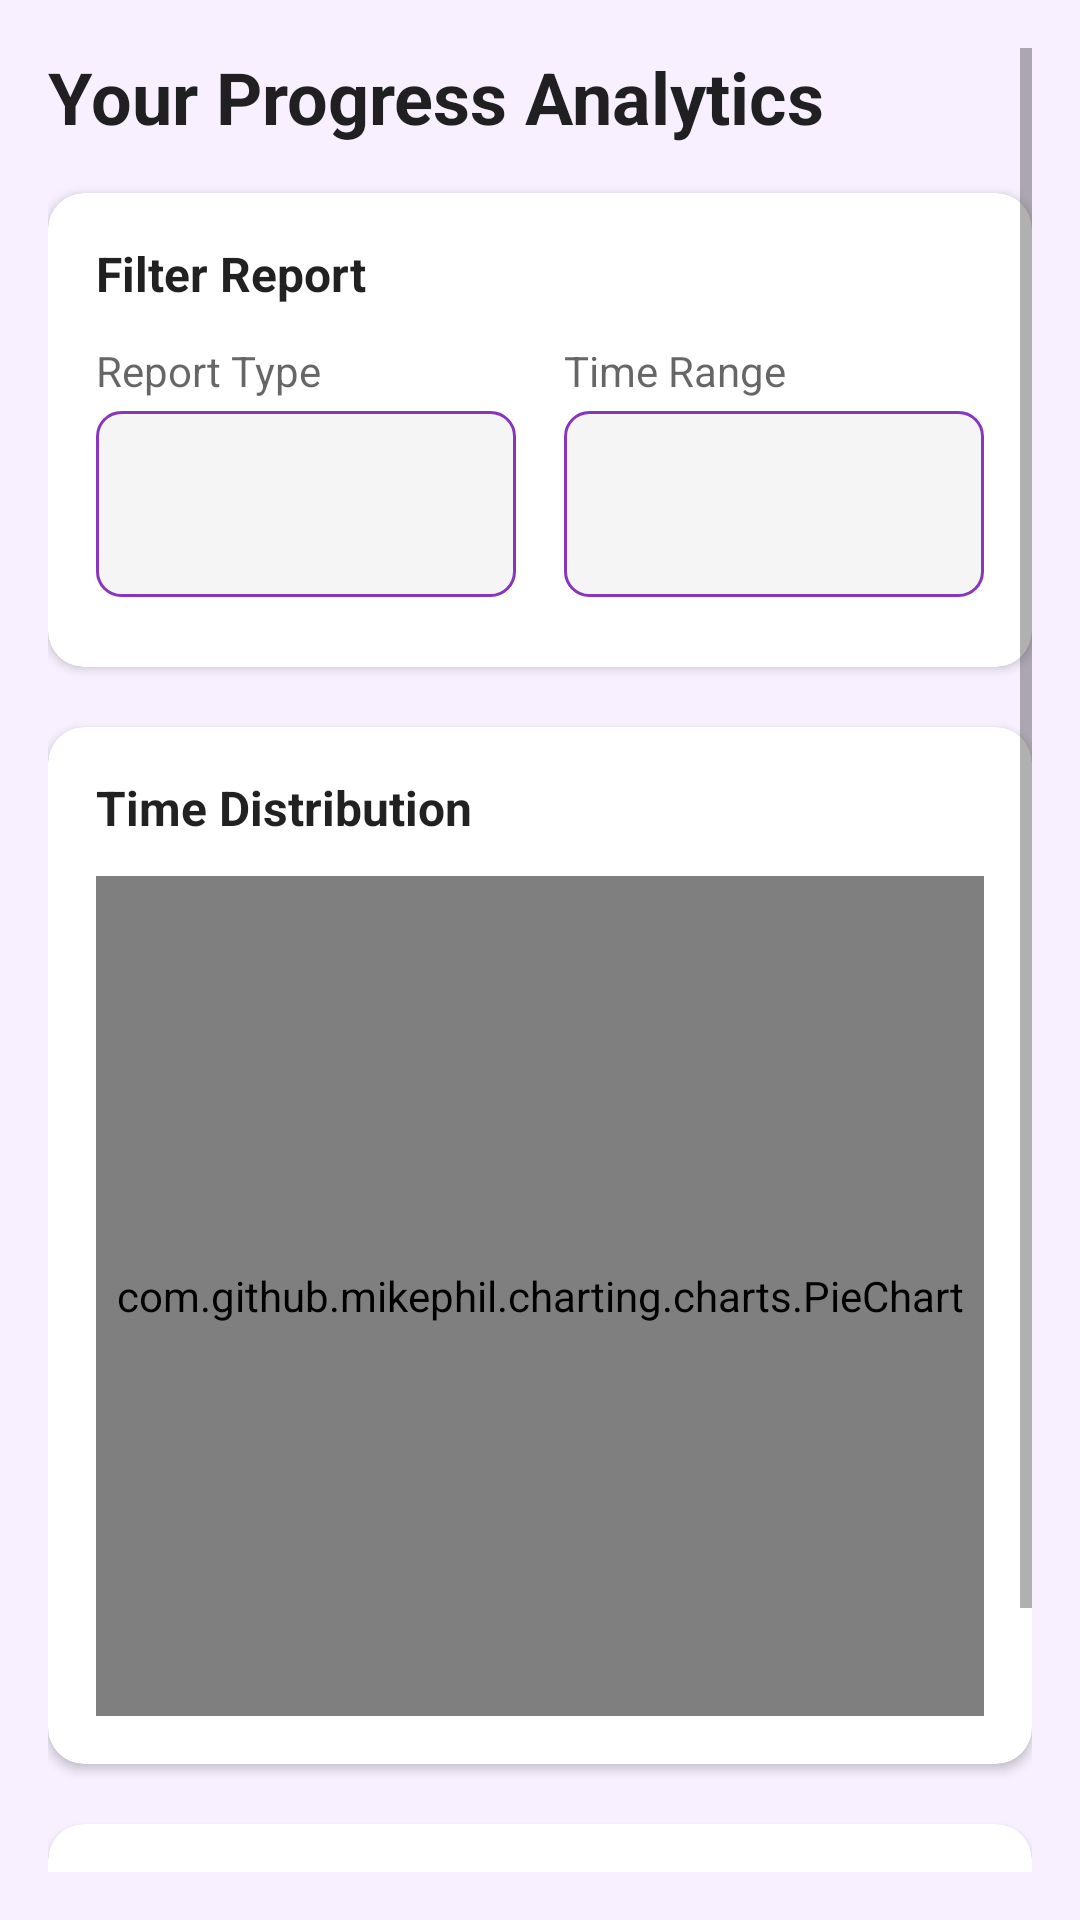

This screen was rendered from an Android layout file. Write that file and the resources it references.
<!-- AndroidManifest.xml: application theme Theme.MyApplication -->
<!-- res/layout/fragment_report.xml -->
<?xml version="1.0" encoding="utf-8"?>
<ScrollView xmlns:android="http://schemas.android.com/apk/res/android"
    xmlns:app="http://schemas.android.com/apk/res-auto"
    xmlns:tools="http://schemas.android.com/tools"
    android:layout_width="match_parent"
    android:layout_height="match_parent"
    android:padding="16dp"
    android:background="@color/light_background"
    android:fillViewport="true">

    <LinearLayout
        android:id="@+id/mainContainer"
        android:layout_width="match_parent"
        android:layout_height="wrap_content"
        android:orientation="vertical">

        
        <TextView
            android:id="@+id/reportHeaderText"
            android:layout_width="match_parent"
            android:layout_height="wrap_content"
            android:text="Your Progress Analytics"
            android:textSize="24sp"
            android:textStyle="bold"
            android:textColor="@color/primary_text"
            android:layout_marginBottom="16dp"/>

        
        <com.google.android.material.card.MaterialCardView
            android:id="@+id/filterCard"
            android:layout_width="match_parent"
            android:layout_height="wrap_content"
            android:layout_marginBottom="20dp"
            app:cardCornerRadius="12dp"
            app:cardElevation="2dp"
            app:cardBackgroundColor="@color/card_background">

            <LinearLayout
                android:layout_width="match_parent"
                android:layout_height="158dp"
                android:orientation="vertical"
                android:padding="16dp">

                <TextView
                    android:layout_width="wrap_content"
                    android:layout_height="wrap_content"
                    android:layout_marginBottom="12dp"
                    android:text="Filter Report"
                    android:textColor="@color/primary_text"
                    android:textSize="16sp"
                    android:textStyle="bold" />

                <LinearLayout
                    android:layout_width="match_parent"
                    android:layout_height="wrap_content"
                    android:orientation="horizontal">

                    <LinearLayout
                        android:layout_width="0dp"
                        android:layout_height="wrap_content"
                        android:layout_marginEnd="8dp"
                        android:layout_weight="1"
                        android:orientation="vertical">

                        <TextView
                            android:layout_width="wrap_content"
                            android:layout_height="wrap_content"
                            android:layout_marginBottom="4dp"
                            android:text="Report Type"
                            android:textColor="@color/secondary_text"
                            android:textSize="14sp" />

                        <Spinner
                            android:id="@+id/reportTypeSpinner"
                            android:layout_width="match_parent"
                            android:layout_height="62dp"
                            android:background="@drawable/spinner_background"
                            android:popupBackground="?android:attr/colorBackgroundFloating" />
                    </LinearLayout>

                    <LinearLayout
                        android:layout_width="0dp"
                        android:layout_height="wrap_content"
                        android:layout_marginStart="8dp"
                        android:layout_weight="1"
                        android:orientation="vertical">

                        <TextView
                            android:layout_width="wrap_content"
                            android:layout_height="wrap_content"
                            android:layout_marginBottom="4dp"
                            android:text="Time Range"
                            android:textColor="@color/secondary_text"
                            android:textSize="14sp" />

                        <Spinner
                            android:id="@+id/timeRangeSpinner"
                            android:layout_width="match_parent"
                            android:layout_height="62dp"
                            android:background="@drawable/spinner_background"
                            android:popupBackground="?android:attr/colorBackgroundFloating" />
                    </LinearLayout>
                </LinearLayout>
            </LinearLayout>
        </com.google.android.material.card.MaterialCardView>

        
        <com.google.android.material.card.MaterialCardView
            android:id="@+id/chartCard"
            android:layout_width="match_parent"
            android:layout_height="wrap_content"
            android:layout_marginBottom="20dp"
            app:cardCornerRadius="12dp"
            app:cardElevation="2dp"
            app:cardBackgroundColor="@color/card_background">

            <LinearLayout
                android:layout_width="match_parent"
                android:layout_height="wrap_content"
                android:orientation="vertical"
                android:padding="16dp">

                <TextView
                    android:id="@+id/chartTitle"
                    android:layout_width="wrap_content"
                    android:layout_height="wrap_content"
                    android:text="Time Distribution"
                    android:textColor="@color/primary_text"
                    android:textSize="16sp"
                    android:textStyle="bold"
                    android:layout_marginBottom="12dp"/>

                <com.github.mikephil.charting.charts.PieChart
                    android:id="@+id/pieChart"
                    android:layout_width="match_parent"
                    android:layout_height="280dp" />
            </LinearLayout>
        </com.google.android.material.card.MaterialCardView>

        
        <com.google.android.material.card.MaterialCardView
            android:id="@+id/achievementsCard"
            android:layout_width="match_parent"
            android:layout_height="wrap_content"
            android:layout_marginBottom="20dp"
            app:cardCornerRadius="12dp"
            app:cardElevation="2dp"
            app:cardBackgroundColor="@color/card_background">

            <LinearLayout
                android:layout_width="match_parent"
                android:layout_height="wrap_content"
                android:orientation="vertical"
                android:padding="16dp">

                <LinearLayout
                    android:layout_width="match_parent"
                    android:layout_height="wrap_content"
                    android:orientation="horizontal"
                    android:gravity="center_vertical"
                    android:layout_marginBottom="12dp">

                    <TextView
                        android:id="@+id/achievementsTitle"
                        android:layout_width="0dp"
                        android:layout_height="wrap_content"
                        android:text="Your Achievements"
                        android:textSize="16sp"
                        android:textStyle="bold"
                        android:textColor="@color/primary_text"
                        android:layout_weight="1"/>

                    <com.google.android.material.button.MaterialButton
                        android:id="@+id/viewAllAchievements"
                        android:layout_width="wrap_content"
                        android:layout_height="wrap_content"
                        android:text="View All"
                        android:textColor="@color/white"
                        android:textSize="12sp"
                        app:cornerRadius="20dp"
                        android:minHeight="36dp"
                        style="@style/Widget.MaterialComponents.Button"/>
                </LinearLayout>

                <androidx.recyclerview.widget.RecyclerView
                    android:id="@+id/achievementsRecyclerView"
                    android:layout_width="match_parent"
                    android:layout_height="wrap_content"
                    android:overScrollMode="never"
                    android:nestedScrollingEnabled="false"
                    android:clipToPadding="false"
                    android:paddingBottom="8dp"/>
            </LinearLayout>
        </com.google.android.material.card.MaterialCardView>

        
        <View
            android:layout_width="match_parent"
            android:layout_height="32dp" />

    </LinearLayout>
</ScrollView>
<!-- resources referenced by this layout -->
<resources>
  <color name="card_background">#FFFFFFFF</color>
  <color name="light_background">#F8F0FF</color>
  <color name="primary_text">#DE000000</color>
  <color name="secondary_text">#99000000</color>
  <color name="white">#FFFFFFFF</color>
  <!-- drawable spinner_background (drawable) -->
  <?xml version="1.0" encoding="utf-8"?>
  <shape xmlns:android="http://schemas.android.com/apk/res/android"
      android:shape="rectangle">
      <solid android:color="#F5F5F5" />
      <corners android:radius="8dp" />
      <stroke
          android:width="1dp"
          android:color="@color/primary_color" />
      <padding
          android:bottom="8dp"
          android:left="8dp"
          android:right="8dp"
          android:top="8dp" />
  </shape>
  <style name="Theme.MyApplication" parent="Theme.MaterialComponents.DayNight.DarkActionBar">
          
          <item name="colorPrimary">@color/aurora_purple_3</item>
          <item name="colorPrimaryVariant">@color/aurora_purple_5</item>
          <item name="colorOnPrimary">@color/white</item>
          
          <item name="colorSecondary">@color/aurora_purple_4</item>
          <item name="colorSecondaryVariant">@color/aurora_purple_2</item>
          <item name="colorOnSecondary">@color/black</item>
          
          <item name="android:statusBarColor">?attr/colorPrimaryVariant</item>
          
          <item name="android:windowBackground">@color/light_background</item>
          <item name="android:textColorPrimary">@color/primary_text</item>
          <item name="android:textColorSecondary">@color/secondary_text</item>
          
          <item name="colorSurface">@color/white</item>
          <item name="cardBackgroundColor">@color/white</item>
      </style>
  <color name="primary_color">#8836BF</color>
  <color name="aurora_purple_3">#8836BF</color>
  <color name="aurora_purple_5">#561AD9</color>
  <color name="aurora_purple_4">#C394F2</color>
  <color name="aurora_purple_2">#934EA6</color>
  <color name="black">#FF000000</color>
</resources>
